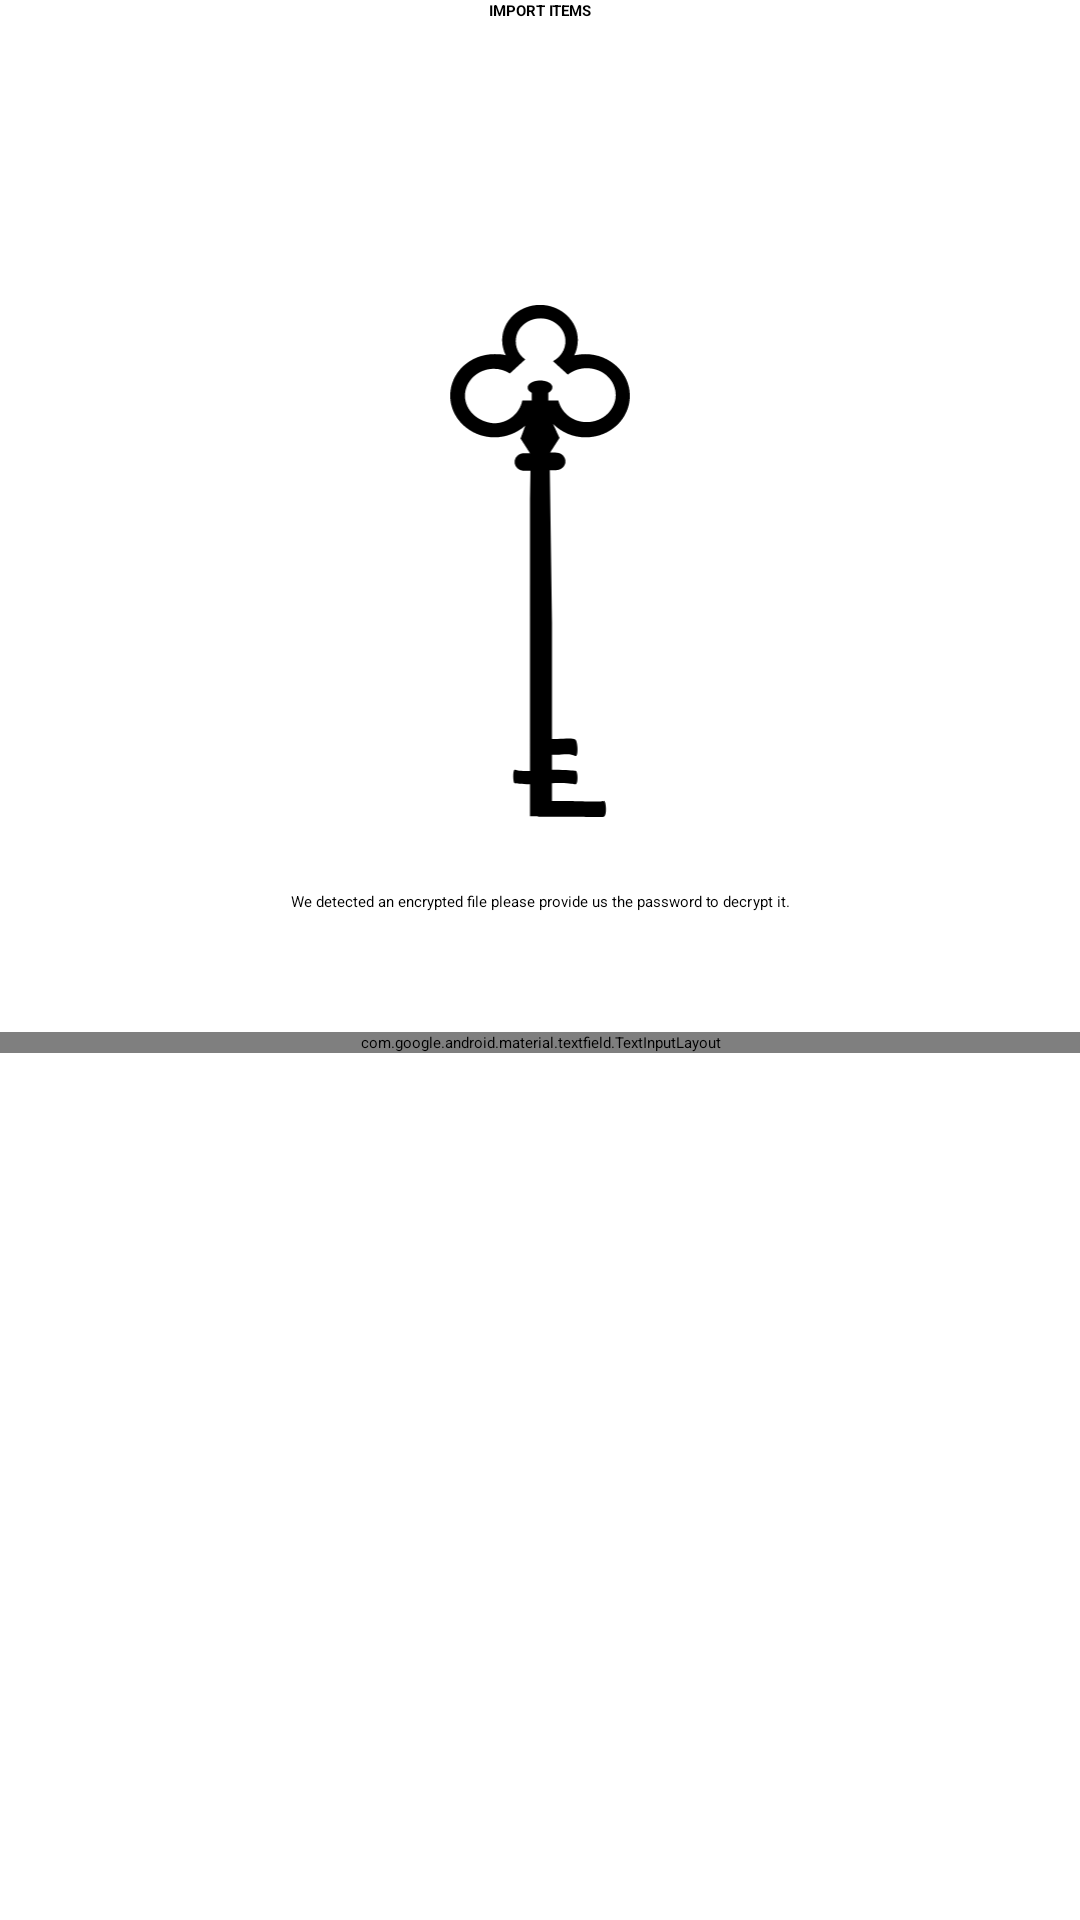

This screen was rendered from an Android layout file. Write that file and the resources it references.
<!-- AndroidManifest.xml: application theme Theme.YouShallNotPass.Starting -->
<!-- res/layout/fragment_import_password_needed.xml -->
<?xml version="1.0" encoding="utf-8"?>
<androidx.constraintlayout.widget.ConstraintLayout xmlns:android="http://schemas.android.com/apk/res/android"
    xmlns:app="http://schemas.android.com/apk/res-auto"
    xmlns:tools="http://schemas.android.com/tools"
    android:layout_width="match_parent"
    android:layout_height="match_parent"
    android:background="?android:colorBackground"
    tools:context=".ui.settings.importitem.ImportItemActivity">

    <TextView
        android:id="@+id/title"
        android:layout_width="match_parent"
        android:layout_height="wrap_content"
        android:gravity="center"
        android:text="@string/import_items"
        android:textAllCaps="true"
        android:textAppearance="?attr/textAppearanceHeadline5"
        android:textStyle="bold"
        app:layout_constraintEnd_toEndOf="parent"
        app:layout_constraintStart_toStartOf="parent"
        app:layout_constraintTop_toTopOf="parent" />

    <ScrollView
        android:layout_width="match_parent"
        android:layout_height="0dp"
        android:layout_marginTop="10dp"
        app:layout_constraintBottom_toBottomOf="parent"
        app:layout_constraintStart_toStartOf="parent"
        app:layout_constraintTop_toBottomOf="@id/title">

        <LinearLayout
            android:layout_width="match_parent"
            android:layout_height="wrap_content"
            android:orientation="vertical">

            <ImageView
                android:id="@+id/image"
                android:layout_width="@dimen/import_image_width"
                android:layout_height="@dimen/import_image_height"
                android:layout_gravity="center"
                android:layout_marginTop="@dimen/import_image_margin_top"
                android:scaleType="fitCenter"
                android:src="@drawable/key_ysnp"
                app:tint="?attr/colorOnBackground" />

            <TextView
                android:id="@+id/description"
                android:layout_width="match_parent"
                android:layout_height="wrap_content"
                android:layout_marginVertical="20dp"
                android:autoLink="web"
                android:text="@string/import_step2"
                android:textAlignment="center"
                android:textAppearance="?attr/textAppearanceHeadline6" />

            <com.google.android.material.textfield.TextInputLayout
                style="@style/Widget.MaterialComponents.TextInputLayout.OutlinedBox"
                android:layout_width="match_parent"
                android:layout_height="wrap_content"
                android:layout_marginTop="20dp"
                android:hint="@string/password"
                app:endIconMode="password_toggle">

                <com.google.android.material.textfield.TextInputEditText
                    android:id="@+id/password"
                    android:layout_width="match_parent"
                    android:layout_height="wrap_content"
                    android:inputType="textPassword" />

            </com.google.android.material.textfield.TextInputLayout>

        </LinearLayout>

    </ScrollView>

</androidx.constraintlayout.widget.ConstraintLayout>
<!-- resources referenced by this layout -->
<resources>
  <dimen name="import_image_height">180dp</dimen>
  <dimen name="import_image_margin_top">80dp</dimen>
  <dimen name="import_image_width">180dp</dimen>
  <string name="import_items">Import items</string>
  <string name="import_step2">We detected an encrypted file please provide us the password to decrypt it.</string>
  <string name="password">Password</string>
  <style name="Theme.YouShallNotPass.Starting" parent="Theme.SplashScreen">
          
          <item name="windowSplashScreenBackground">?android:colorBackground</item>
          <item name="windowSplashScreenAnimatedIcon">@drawable/ynsp_full_splash</item>
          
          <item name="postSplashScreenTheme">@style/Theme.YouShallNotPass</item>
      </style>
  <style name="Theme.YouShallNotPass" parent="Theme.Light.YouShallNotPass" />
  <style name="Base.Theme.YouShallNotPass" parent="Theme.MaterialComponents.DayNight.NoActionBar">
          <item name="android:windowLightStatusBar" tools:ignore="NewApi">true</item>
          <item name="android:windowLightNavigationBar" tools:ignore="NewApi">true</item>
          <item name="android:navigationBarDividerColor" tools:ignore="NewApi">
              ?attr/colorControlHighlight
          </item>
      </style>
  <color name="mojo">#b64a30</color>
  <color name="burnt_sienna">#ed795b</color>
  <color name="san_marino">#3C6799</color>
  <color name="cerulean_frost">#6e95ca</color>
  <color name="gray_nurse">#E1E2E1</color>
  <color name="kenyan_copper">#801a07</color>
  <color name="night_rider">#2C2C2C</color>
  <style name="ThemeOverlay.YouShallNotPass.BottomSheetDialog" parent="ThemeOverlay.MaterialComponents.Dialog">
          <item name="android:windowIsFloating">false</item>
          <item name="android:windowBackground">@android:color/transparent</item>
          <item name="android:windowAnimationStyle">
              @style/Animation.YouShallNotPass.BottomSheet.Modal
          </item>
          <item name="android:statusBarColor">@android:color/transparent</item>
          <item name="bottomSheetStyle">@style/Widget.YouShallNotPass.BottomSheet.Modal</item>
          <item name="android:navigationBarColor">?attr/colorSurface</item>
          <item name="android:navigationBarDividerColor" tools:ignore="NewApi">
              @android:color/transparent
          </item>
      </style>
  <style name="Widget.YouShallNotPass.NavigationView" parent="Widget.MaterialComponents.NavigationView">
          <item name="itemTextAppearance">?attr/textAppearanceBody2</item>
      </style>
  <style name="Animation.YouShallNotPass.BottomSheet.Modal" parent="Animation.AppCompat.Dialog">
          <item name="android:windowEnterAnimation">@anim/bottom_sheet_slide_in</item>
          <item name="android:windowExitAnimation">@anim/bottom_sheet_slide_out</item>
      </style>
  <style name="Widget.YouShallNotPass.BottomSheet.Modal" parent="Widget.MaterialComponents.BottomSheet.Modal">
          <item name="shapeAppearanceOverlay">?attr/shapeAppearanceLargeComponent</item>
      </style>
</resources>
